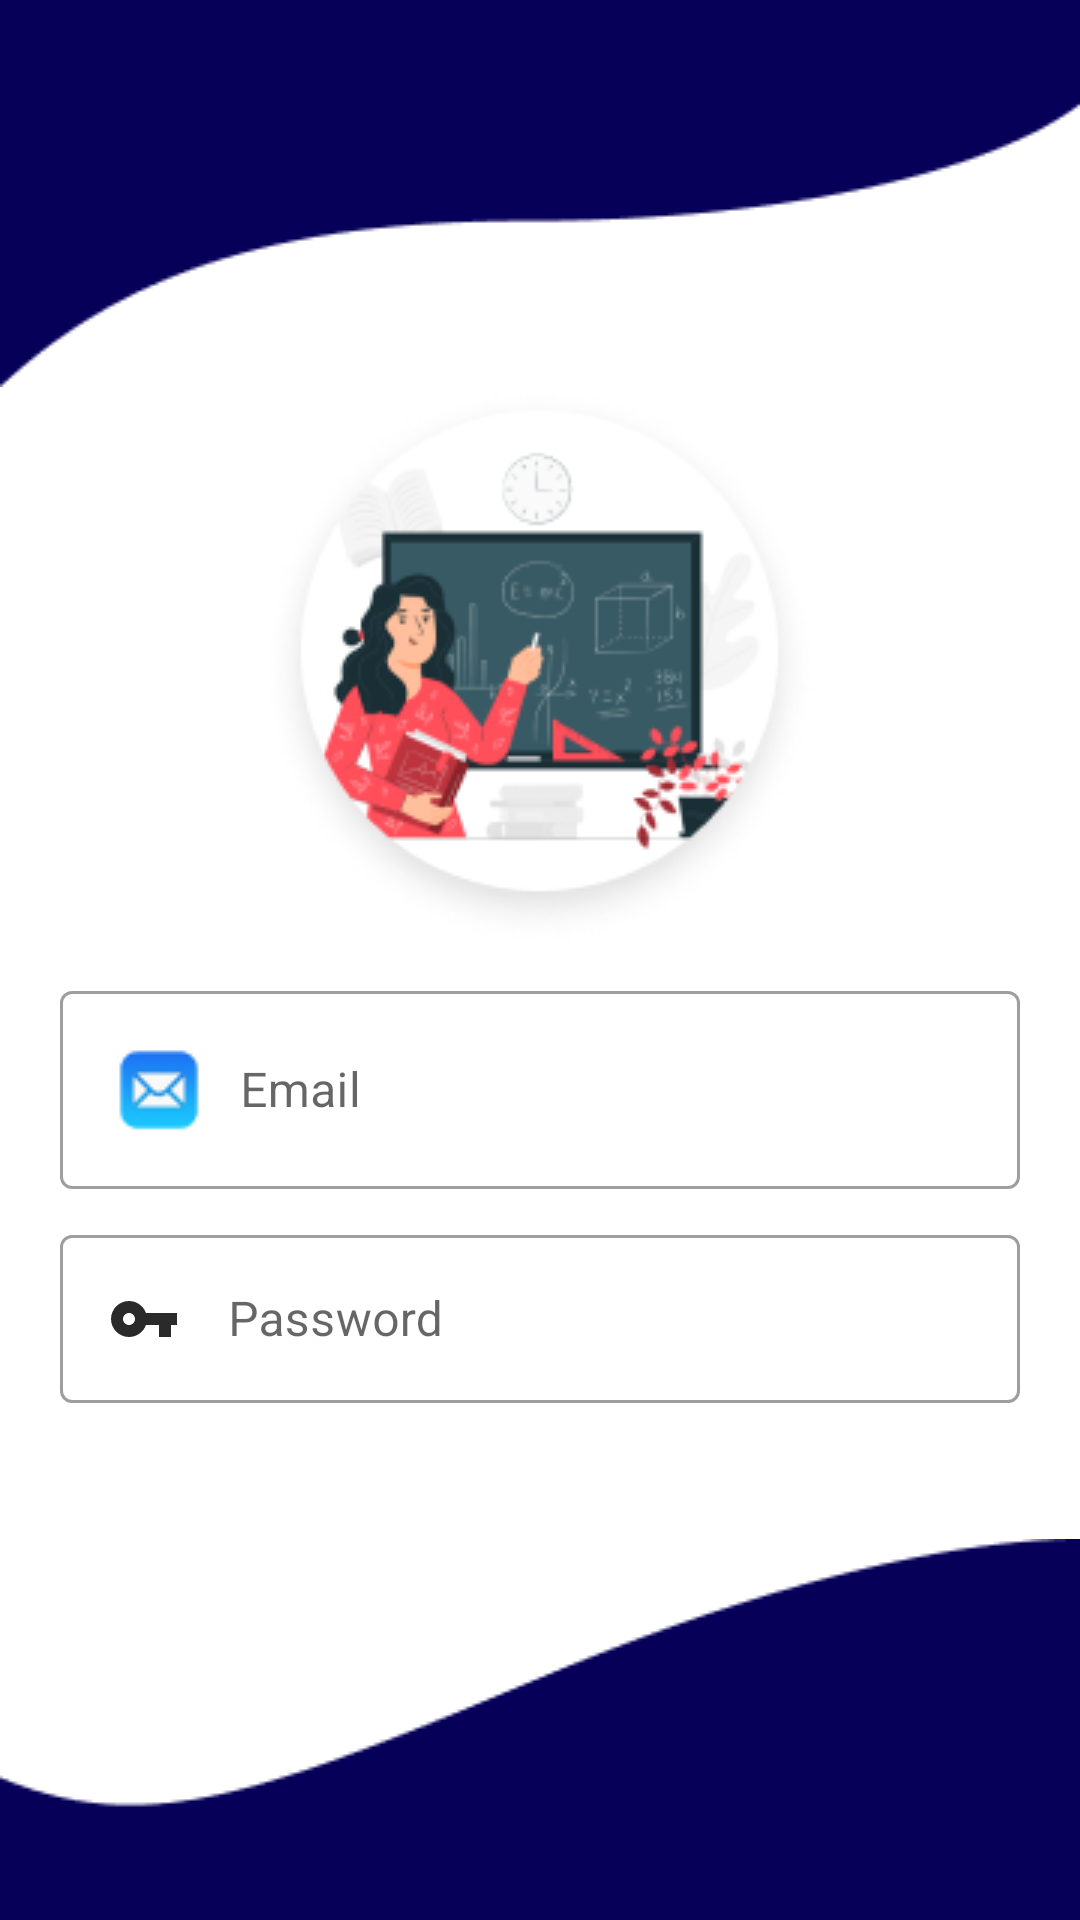

Here is an Android app screen rendered from its layout file. Give the layout XML and the strings, colors and styles it references.
<!-- AndroidManifest.xml: application theme Theme.SmartAttendance -->
<!-- res/layout/activity_email_signup.xml -->
<?xml version="1.0" encoding="utf-8"?>
<androidx.constraintlayout.widget.ConstraintLayout xmlns:android="http://schemas.android.com/apk/res/android"
    xmlns:tools="http://schemas.android.com/tools"
    android:layout_width="match_parent"
    android:layout_height="match_parent"
    xmlns:app="http://schemas.android.com/apk/res-auto"
    tools:context=".ui.emailSignup.EmailSignupActivity">
    <ImageView
        android:id="@+id/imageView0"
        android:layout_width="match_parent"
        android:layout_height="wrap_content"
        android:src="@drawable/top_img"
        android:scaleType="fitXY"
        android:contentDescription="@string/top_Image"
        app:layout_constraintTop_toTopOf="parent"
        app:layout_constraintStart_toStartOf="parent"
        app:layout_constraintEnd_toEndOf="parent"/>

    <ImageView
        android:id="@+id/imageView1"
        android:layout_width="match_parent"
        android:layout_height="wrap_content"
        android:src="@drawable/bottom_img"
        android:scaleType="fitXY"
        android:contentDescription="@string/bottom_Image"
        app:layout_constraintBottom_toBottomOf="parent"
        app:layout_constraintStart_toStartOf="parent"
        app:layout_constraintEnd_toEndOf="parent"
        />
    <LinearLayout
        android:id="@+id/linearLayout"
        android:layout_width="match_parent"
        android:layout_height="0dp"
        android:orientation="vertical"
        android:gravity="center_horizontal"
        app:layout_constraintTop_toBottomOf="@id/imageView0"
        app:layout_constraintStart_toStartOf="parent"
        app:layout_constraintEnd_toEndOf="parent"
        app:layout_constraintBottom_toTopOf="@id/imageView1">

        <ImageView
            android:id="@+id/imageView"
            android:layout_width="wrap_content"
            android:layout_height="wrap_content"
            android:contentDescription="@string/vector_Image"
            android:src="@drawable/vector"/>


        <com.google.android.material.textfield.TextInputLayout
            android:id="@+id/emailField"
            android:layout_width="match_parent"
            android:layout_marginHorizontal="20dp"
            android:layout_height="wrap_content"
            android:gravity="center"
            android:textSize="16sp"
            android:layout_marginTop="10dp"
            android:textStyle="bold"
            style="@style/Widget.MaterialComponents.TextInputLayout.OutlinedBox"
            android:hint="@string/email"
            android:visibility="visible"
            android:inputType="textEmailAddress"
            >

            <com.google.android.material.textfield.TextInputEditText
                android:id="@+id/email_id"
                android:layout_width="match_parent"
                android:layout_height="wrap_content"
                android:padding="16dp"
                android:drawableStart="@drawable/email_icon"
                android:drawablePadding="10dp"
                />

        </com.google.android.material.textfield.TextInputLayout>

        <com.google.android.material.textfield.TextInputLayout
            android:id="@+id/passwordField"
            android:layout_width="match_parent"
            android:layout_marginHorizontal="20dp"
            android:layout_height="wrap_content"
            android:gravity="center"
            android:textSize="16sp"
            android:layout_marginTop="10dp"
            android:textStyle="bold"
            style="@style/Widget.MaterialComponents.TextInputLayout.OutlinedBox"
            android:hint="@string/password"
            android:visibility="visible"
            >

            <com.google.android.material.textfield.TextInputEditText
                android:id="@+id/password"
                android:layout_width="match_parent"
                android:layout_height="match_parent"
                android:padding="16dp"
                android:drawableStart="@drawable/password"
                android:drawablePadding="16dp"
                android:inputType="textPassword"
                />
        </com.google.android.material.textfield.TextInputLayout>

        <com.google.android.material.textview.MaterialTextView
            android:id="@+id/forgetPassword"
            android:layout_width="wrap_content"
            android:layout_height="wrap_content"
            android:layout_marginTop="10dp"
            android:padding="10dp"
            android:text="@string/forget_password"
            android:textAllCaps="false"
            android:textSize="16sp"
            android:textStyle="bold"
            android:visibility="visible" />

        <com.google.android.material.button.MaterialButton
            android:id="@+id/signup_login_btn"
            android:layout_width="300dp"
            android:layout_height="wrap_content"
            android:layout_marginTop="16dp"
            tools:text="@string/sign_up"
            android:visibility="visible"
            android:textAllCaps="false"
            android:textSize="18sp" />

    </LinearLayout>

    <ProgressBar
        android:id="@+id/progressBar"
        android:visibility="gone"
        style="?android:attr/progressBarStyle"
        android:layout_width="wrap_content"
        android:layout_height="wrap_content"
        android:layout_weight="1"
        app:layout_constraintBottom_toBottomOf="parent"
        app:layout_constraintEnd_toEndOf="parent"
        app:layout_constraintStart_toStartOf="parent"
        app:layout_constraintTop_toTopOf="parent" />
</androidx.constraintlayout.widget.ConstraintLayout>
<!-- resources referenced by this layout -->
<resources>
  <!-- drawable bottom_img: png bitmap (drawable, 1562 bytes) -->
  <!-- drawable email_icon: png bitmap (drawable, 1368 bytes) -->
  <!-- drawable password (drawable) -->
  <vector android:height="24dp" android:tint="#2A2A2A"
      android:viewportHeight="24" android:viewportWidth="24"
      android:width="24dp" xmlns:android="http://schemas.android.com/apk/res/android">
      <path android:fillColor="@android:color/white" android:pathData="M12.65,10C11.83,7.67 9.61,6 7,6c-3.31,0 -6,2.69 -6,6s2.69,6 6,6c2.61,0 4.83,-1.67 5.65,-4H17v4h4v-4h2v-4H12.65zM7,14c-1.1,0 -2,-0.9 -2,-2s0.9,-2 2,-2 2,0.9 2,2 -0.9,2 -2,2z"/>
  </vector>
  <!-- drawable top_img: png bitmap (drawable, 1752 bytes) -->
  <!-- drawable vector: png bitmap (drawable, 31533 bytes) -->
  <string name="bottom_Image">Bottom Image</string>
  <string name="email">Email</string>
  <string name="forget_password">Forget password</string>
  <string name="password">Password</string>
  <string name="sign_up">Sign Up</string>
  <string name="top_Image">Top Image</string>
  <string name="vector_Image">Vector Image</string>
  <style name="Theme.SmartAttendance" parent="Theme.MaterialComponents.DayNight.NoActionBar">
          
          <item name="colorPrimary">@color/blue_500</item>
          <item name="colorPrimaryVariant">@color/blue_700</item>
          <item name="colorOnPrimary">@color/white</item>
          
          <item name="colorSecondary">@color/teal_200</item>
          <item name="colorSecondaryVariant">@color/teal_700</item>
          <item name="colorOnSecondary">@color/black</item>
          
          <item name="android:statusBarColor" tools:targetApi="l">?attr/colorPrimaryVariant</item>
          
          <item name="android:textColor">@color/white</item>
      </style>
  <color name="blue_500">#0E4BE6</color>
  <color name="blue_700">#002DB3</color>
  <color name="white">#FFFFFFFF</color>
  <color name="teal_200">#FF03DAC5</color>
  <color name="teal_700">#FF018786</color>
  <color name="black">#FF000000</color>
</resources>
